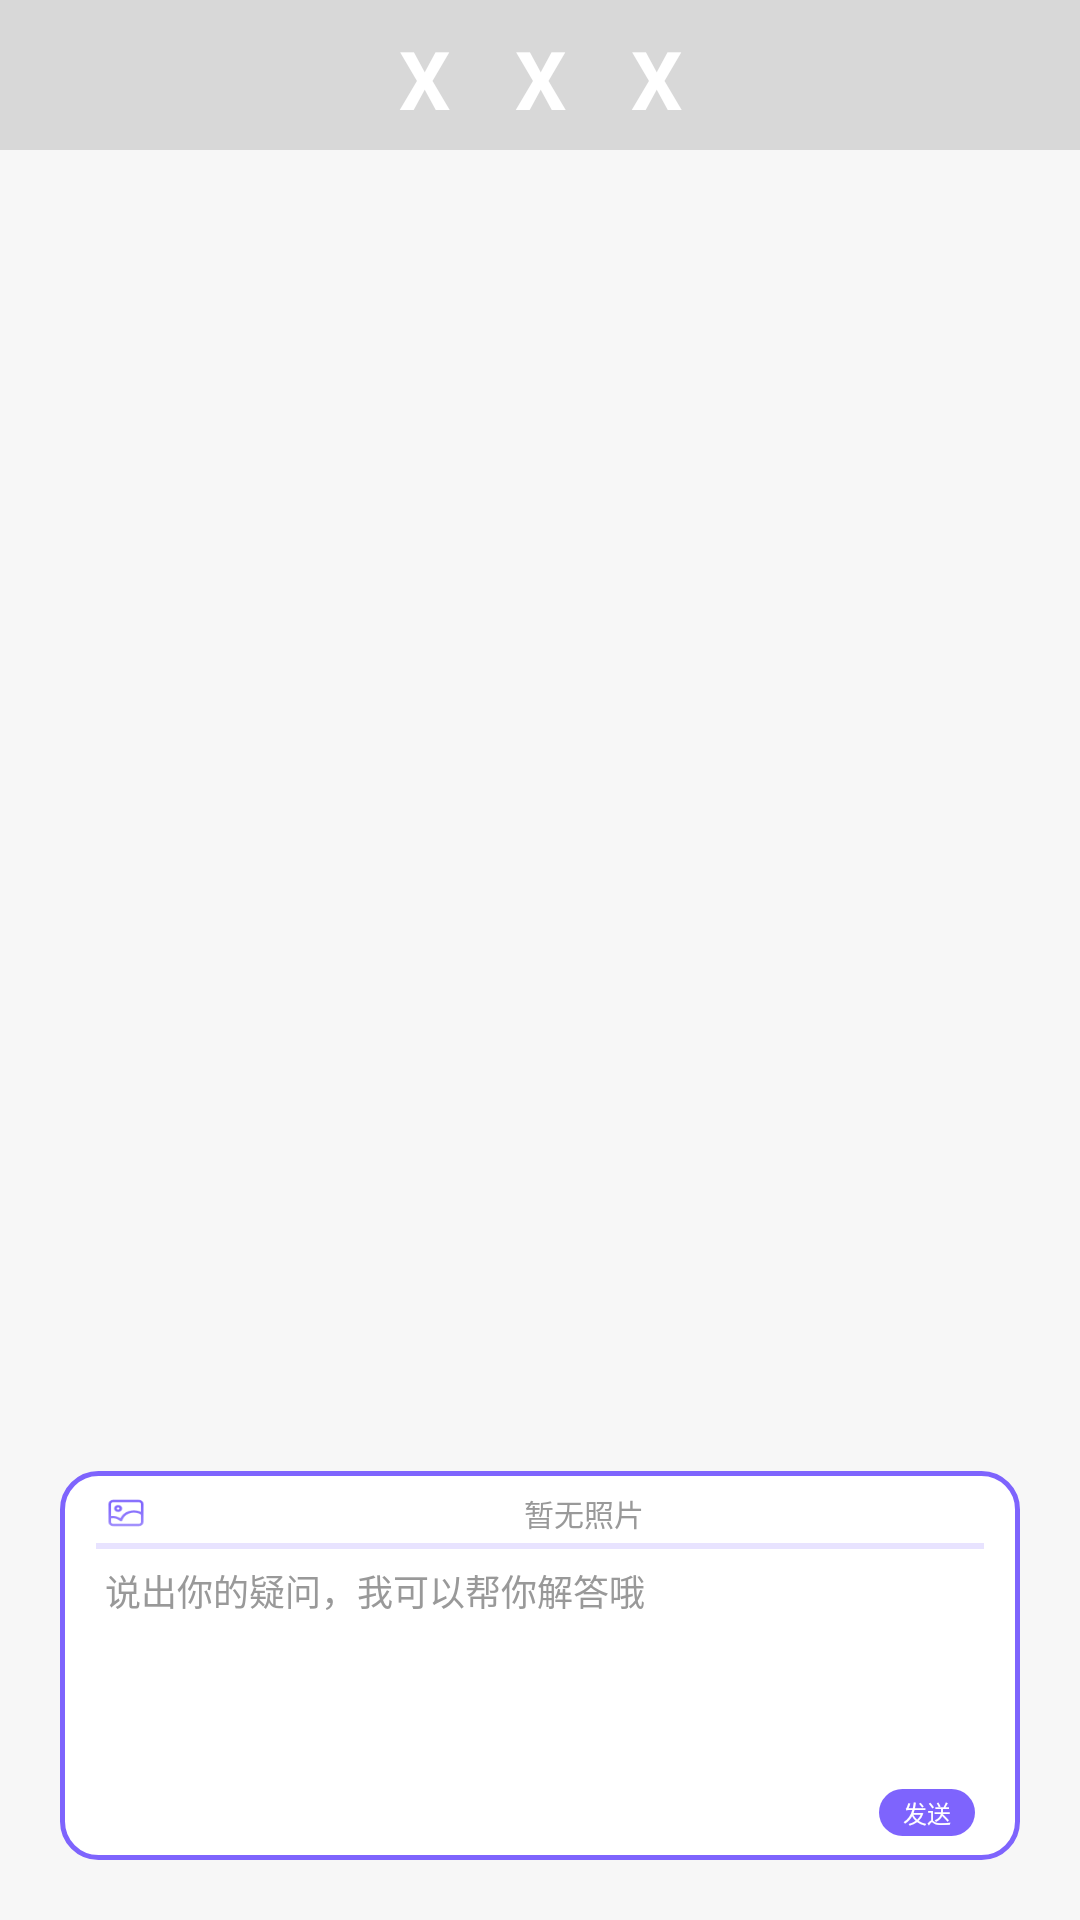

Reconstruct the res/layout file that produces this screen, plus the resources it refers to.
<!-- AndroidManifest.xml: application theme Theme.QQ -->
<!-- res/layout/activity_intelligent.xml -->
<?xml version="1.0" encoding="utf-8"?>
<androidx.constraintlayout.widget.ConstraintLayout xmlns:android="http://schemas.android.com/apk/res/android"
    xmlns:app="http://schemas.android.com/apk/res-auto"
    xmlns:tools="http://schemas.android.com/tools"
    android:layout_width="match_parent"
    android:layout_height="match_parent"
    android:background="#F7F7F7">

    <View
        android:id="@+id/view"
        android:layout_width="match_parent"
        android:layout_height="50dp"
        android:background="@color/input_dvier"
        app:layout_constraintTop_toTopOf="parent" />

    <TextView
        android:id="@+id/textView"
        android:layout_width="match_parent"
        android:layout_height="wrap_content"
        android:layout_marginTop="8dp"
        android:gravity="center"
        android:letterSpacing="0.8"
        android:text="XXX"
        android:textColor="#FFFFFFFF"
        android:textSize="27sp"
        android:textStyle="bold"
        app:layout_constraintTop_toTopOf="parent" />

    <ScrollView
        android:id="@+id/scrollView3"
        android:layout_width="match_parent"
        android:layout_height="0dp"
        android:layout_marginTop="40dp"
        android:layout_marginLeft="20dp"
        android:layout_marginRight="20dp"
        android:layout_marginBottom="20dp"
        app:layout_constraintBottom_toTopOf="@+id/constraintLayout"
        app:layout_constraintTop_toBottomOf="@+id/textView">

        <androidx.constraintlayout.widget.ConstraintLayout
            android:layout_width="match_parent"
            android:layout_height="wrap_content"
            android:animateLayoutChanges="true">

            <androidx.recyclerview.widget.RecyclerView
                android:id="@+id/recyclerView"
                android:layout_width="match_parent"
                android:layout_height="wrap_content"
                tools:listitem="@layout/item_container_message"
                app:layout_constraintTop_toTopOf="parent"
                app:layout_constraintBottom_toBottomOf="parent"/>
        </androidx.constraintlayout.widget.ConstraintLayout>
    </ScrollView>

    <androidx.constraintlayout.widget.ConstraintLayout
        android:id="@+id/constraintLayout"
        android:layout_width="match_parent"
        android:layout_height="wrap_content"
        android:background="@drawable/edittext_12"
        android:layout_margin="20dp"
        app:layout_constraintBottom_toBottomOf="parent"
        app:layout_constraintEnd_toEndOf="parent"
        app:layout_constraintStart_toStartOf="parent">
        
        <ImageView
            android:id="@+id/imageView_intelligent"
            android:layout_width="14dp"
            android:layout_height="12dp"
            android:src="@drawable/ai_picture"
            android:scaleType="fitXY"
            android:layout_marginLeft="15dp"
            android:layout_marginTop="8dp"
            app:layout_constraintTop_toTopOf="parent"
            app:layout_constraintStart_toStartOf="parent" />

        <TextView
            android:id="@+id/intelligent_image"
            android:layout_width="wrap_content"
            android:layout_height="wrap_content"
            android:layout_marginLeft="20dp"
            android:layout_marginRight="20dp"
            android:textColor="#FF999999"
            android:textSize="10dp"
            android:text="暂无照片"
            app:layout_constraintTop_toTopOf="@+id/imageView_intelligent"
            app:layout_constraintBottom_toBottomOf="@+id/imageView_intelligent"
            app:layout_constraintStart_toEndOf="@+id/imageView_intelligent"
            app:layout_constraintEnd_toEndOf="parent"/>

        <View
            android:id="@+id/view2"
            android:layout_width="match_parent"
            android:layout_height="2dp"
            android:background="#FFE8E3FF"
            android:layout_marginTop="4dp"
            android:layout_marginLeft="12dp"
            android:layout_marginRight="12dp"
            app:layout_constraintTop_toBottomOf="@+id/imageView_intelligent"
            app:layout_constraintEnd_toEndOf="parent"
            app:layout_constraintStart_toStartOf="parent" />

        <EditText
            android:id="@+id/editText"
            android:layout_width="match_parent"
            android:layout_height="70dp"
            android:textColor="#FF999999"
            android:textSize="12sp"
            android:text="说出你的疑问，我可以帮你解答哦"
            android:minLines="1"
            android:gravity="top"
            android:background="#00FFFFFF"
            android:layout_marginTop="5dp"
            android:layout_marginLeft="15dp"
            android:layout_marginRight="15dp"
            app:layout_constraintTop_toBottomOf="@+id/view2"
            app:layout_constraintEnd_toEndOf="parent"
            app:layout_constraintStart_toStartOf="parent" />

        <TextView
            android:id="@+id/send"
            android:layout_width="wrap_content"
            android:layout_height="wrap_content"
            android:background="@drawable/point_2"
            android:paddingLeft="8dp"
            android:paddingRight="8dp"
            android:paddingTop="2dp"
            android:paddingBottom="2dp"
            android:gravity="center"
            android:text="发送"
            android:textColor="#FFFFFFFF"
            android:textSize="8sp"
            android:layout_marginTop="5dp"
            android:layout_marginRight="15dp"
            android:layout_marginBottom="8dp"
            app:layout_constraintTop_toBottomOf="@+id/editText"
            app:layout_constraintBottom_toBottomOf="parent"
            app:layout_constraintEnd_toEndOf="parent" />
    </androidx.constraintlayout.widget.ConstraintLayout>
</androidx.constraintlayout.widget.ConstraintLayout>
<!-- res/layout/item_container_message.xml (included above) -->
<?xml version="1.0" encoding="utf-8"?>
<androidx.constraintlayout.widget.ConstraintLayout xmlns:android="http://schemas.android.com/apk/res/android"
    android:layout_width="match_parent"
    android:layout_height="wrap_content"
    android:background="#f7f7f7"
    xmlns:app="http://schemas.android.com/apk/res-auto">

    <androidx.constraintlayout.widget.ConstraintLayout
        android:id="@+id/constraintLayout1"
        android:layout_width="match_parent"
        android:layout_height="wrap_content"
        app:layout_constraintTop_toTopOf="parent">

        <androidx.cardview.widget.CardView
            android:id="@+id/imageView"
            android:layout_width="32dp"
            android:layout_height="32dp"
            android:layout_margin="10dp"
            app:cardCornerRadius="360dp"
            app:layout_constraintEnd_toEndOf="parent"
            app:layout_constraintTop_toTopOf="parent">

            <ImageView
                android:id="@+id/send_head"
                android:layout_width="match_parent"
                android:layout_height="match_parent"
                android:src="@drawable/head"/>
        </androidx.cardview.widget.CardView>

        <TextView
            android:id="@+id/send_message"
            android:layout_width="300dp"
            android:layout_height="wrap_content"
            android:layout_marginRight="10dp"
            android:textColor="#333333"
            android:textSize="15sp"
            android:padding="10dp"
            android:background="@drawable/background_send_message"
            app:layout_constraintTop_toTopOf="@+id/imageView"
            app:layout_constraintEnd_toStartOf="@+id/imageView"/>

        <androidx.cardview.widget.CardView
            android:id="@+id/imageView2"
            android:layout_width="wrap_content"
            android:layout_height="wrap_content"
            android:layout_margin="10dp"
            app:cardCornerRadius="8dp"
            app:layout_constraintTop_toBottomOf="@+id/send_message"
            app:layout_constraintEnd_toEndOf="@+id/send_message"
            app:layout_constraintBottom_toBottomOf="parent">

            <ImageView
                android:id="@+id/send_work"
                android:adjustViewBounds="true"
                android:layout_width="wrap_content"
                android:layout_height="wrap_content"
                android:maxHeight="75dp"/>
        </androidx.cardview.widget.CardView>
    </androidx.constraintlayout.widget.ConstraintLayout>

    <androidx.constraintlayout.widget.ConstraintLayout
        android:id="@+id/constraintLayout2"
        android:layout_width="match_parent"
        android:layout_height="wrap_content"
        app:layout_constraintTop_toBottomOf="@+id/constraintLayout1"
        app:layout_constraintBottom_toBottomOf="parent">

        <androidx.cardview.widget.CardView
            android:id="@+id/imageView3"
            android:layout_width="32dp"
            android:layout_height="32dp"
            android:layout_margin="10dp"
            app:cardCornerRadius="360dp"
            app:layout_constraintStart_toStartOf="parent"
            app:layout_constraintTop_toTopOf="parent">

            <ImageView
                android:id="@+id/receive_head"
                android:layout_width="match_parent"
                android:layout_height="match_parent"
                android:src="@drawable/head"/>
        </androidx.cardview.widget.CardView>

        <TextView
            android:id="@+id/receive_message"
            android:layout_width="300dp"
            android:layout_height="wrap_content"
            android:layout_marginLeft="10dp"
            android:textColor="#333333"
            android:textSize="15sp"
            android:padding="10dp"
            android:background="@drawable/background_receive_message"
            app:layout_constraintTop_toTopOf="@+id/imageView3"
            app:layout_constraintStart_toEndOf="@+id/imageView3"/>
    </androidx.constraintlayout.widget.ConstraintLayout>
</androidx.constraintlayout.widget.ConstraintLayout>
<!-- resources referenced by this layout -->
<resources>
  <color name="input_dvier">#D8D8D8</color>
  <!-- drawable ai_picture: png bitmap (drawable, 1239 bytes) -->
  <!-- drawable background_send_message (drawable) -->
  <?xml version="1.0" encoding="utf-8"?>
  <shape xmlns:android="http://schemas.android.com/apk/res/android">
  
      <solid
          android:color="#ffffff"/>
  
      <corners
          android:radius="8dp"/>
  </shape>
  <!-- drawable edittext_12 (drawable) -->
  <?xml version="1.0" encoding="utf-8"?>
  <shape xmlns:android="http://schemas.android.com/apk/res/android">
      <stroke
          android:width="1.5dp"
          android:color="#FF7E64FD"/>
  
      <solid
          android:color="#FFFFFF"/>
  
      <corners
          android:bottomLeftRadius="12dp"
          android:bottomRightRadius="12dp"
          android:topLeftRadius="12dp"
          android:topRightRadius="12dp"/>
  </shape>
  <!-- drawable point_2 (drawable) -->
  <?xml version="1.0" encoding="utf-8"?>
  <shape xmlns:android="http://schemas.android.com/apk/res/android">
  
      <solid
          android:color="#FF7E64FD"/>
  
      <corners
          android:bottomLeftRadius="39dp"
          android:bottomRightRadius="39dp"
          android:topLeftRadius="39dp"
          android:topRightRadius="39dp"/>
  </shape>
</resources>
